Labelled photos from "dataset", an image-classification folder in bondi7/sargassum-image-detection. The possible labels are: coast, coast_sky, coastline, dead_sargassum, death_sargassum, sargassum, sky, water.

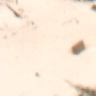
Label: coast_sky

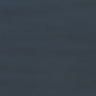
Label: water

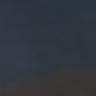
Label: sargassum

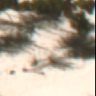
Label: coastline

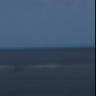
Label: coast_sky

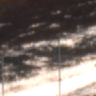
Label: dead_sargassum
